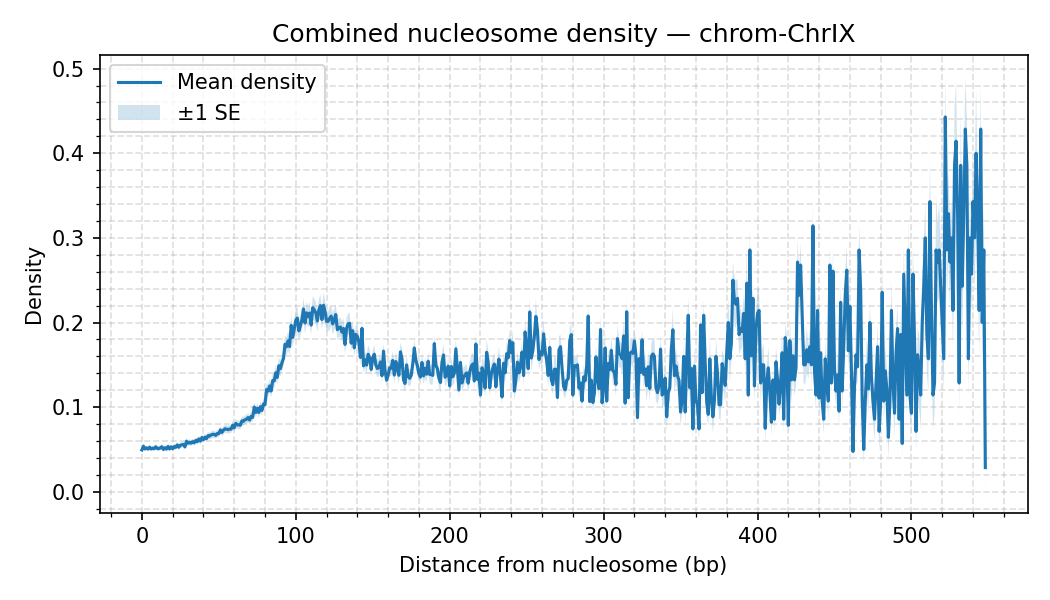

The data file committed next to this chart (first rows):
chrom, distance, mean_density, sd_density, n_datasets, se_density
ChrIX, 0, 0.04939, 0.01884, 35, 0.003185
ChrIX, 1, 0.05387, 0.01845, 35, 0.003119
ChrIX, 2, 0.05064, 0.01771, 35, 0.002993
ChrIX, 3, 0.05182, 0.01698, 35, 0.002871
ChrIX, 4, 0.05052, 0.01652, 35, 0.002792
ChrIX, 5, 0.05259, 0.01895, 35, 0.003203
ChrIX, 6, 0.05069, 0.01681, 35, 0.002841
ChrIX, 7, 0.05152, 0.01849, 35, 0.003126
ChrIX, 8, 0.05087, 0.01729, 35, 0.002923
ChrIX, 9, 0.05308, 0.01826, 35, 0.003086
ChrIX, 10, 0.05113, 0.01905, 35, 0.003221
ChrIX, 11, 0.05107, 0.01753, 35, 0.002963
ChrIX, 12, 0.05176, 0.01787, 35, 0.00302
ChrIX, 13, 0.05316, 0.0193, 35, 0.003262
ChrIX, 14, 0.05006, 0.01774, 35, 0.002999
ChrIX, 15, 0.05199, 0.01839, 35, 0.003108
ChrIX, 16, 0.05049, 0.01839, 35, 0.003109
ChrIX, 17, 0.05351, 0.01935, 35, 0.003272
ChrIX, 18, 0.05065, 0.019, 35, 0.003211
ChrIX, 19, 0.05303, 0.01869, 35, 0.003159
ChrIX, 20, 0.0509, 0.01796, 35, 0.003036
ChrIX, 21, 0.0534, 0.01953, 35, 0.003301
ChrIX, 22, 0.05245, 0.01851, 35, 0.003128
ChrIX, 23, 0.05534, 0.01926, 35, 0.003255
ChrIX, 24, 0.05261, 0.01972, 35, 0.003333
ChrIX, 25, 0.05501, 0.01857, 35, 0.003139
ChrIX, 26, 0.05546, 0.01949, 35, 0.003295
ChrIX, 27, 0.05591, 0.0198, 35, 0.003347
ChrIX, 28, 0.05303, 0.01915, 35, 0.003237
ChrIX, 29, 0.05976, 0.02161, 35, 0.003653
ChrIX, 30, 0.05736, 0.02071, 35, 0.003501
ChrIX, 31, 0.05824, 0.02135, 35, 0.003608
ChrIX, 32, 0.0575, 0.02097, 35, 0.003544
ChrIX, 33, 0.05917, 0.02088, 35, 0.00353
ChrIX, 34, 0.05795, 0.02126, 35, 0.003594
ChrIX, 35, 0.06056, 0.02198, 35, 0.003715
ChrIX, 36, 0.05925, 0.02126, 35, 0.003593
ChrIX, 37, 0.06242, 0.02213, 35, 0.00374
ChrIX, 38, 0.05984, 0.02129, 35, 0.003599
ChrIX, 39, 0.06416, 0.02262, 35, 0.003824
ChrIX, 40, 0.06157, 0.02253, 35, 0.003808
ChrIX, 41, 0.06448, 0.02359, 35, 0.003987
ChrIX, 42, 0.06284, 0.02299, 35, 0.003886
ChrIX, 43, 0.06642, 0.02443, 35, 0.004129
ChrIX, 44, 0.06574, 0.02347, 35, 0.003967
ChrIX, 45, 0.06716, 0.02444, 35, 0.004131
ChrIX, 46, 0.06794, 0.02579, 35, 0.004359
ChrIX, 47, 0.06781, 0.02505, 35, 0.004235
ChrIX, 48, 0.0666, 0.0236, 35, 0.003989
ChrIX, 49, 0.0689, 0.02475, 35, 0.004184
ChrIX, 50, 0.06863, 0.02634, 35, 0.004452
ChrIX, 51, 0.07308, 0.02601, 35, 0.004397
ChrIX, 52, 0.07009, 0.02562, 35, 0.00433
ChrIX, 53, 0.07274, 0.02662, 35, 0.0045
ChrIX, 54, 0.07441, 0.02785, 35, 0.004707
ChrIX, 55, 0.07407, 0.0275, 35, 0.004648
ChrIX, 56, 0.07333, 0.02795, 35, 0.004725
ChrIX, 57, 0.0742, 0.02754, 35, 0.004655
ChrIX, 58, 0.07401, 0.02697, 35, 0.004559
ChrIX, 59, 0.07867, 0.03012, 35, 0.005091
... 489 more rows
